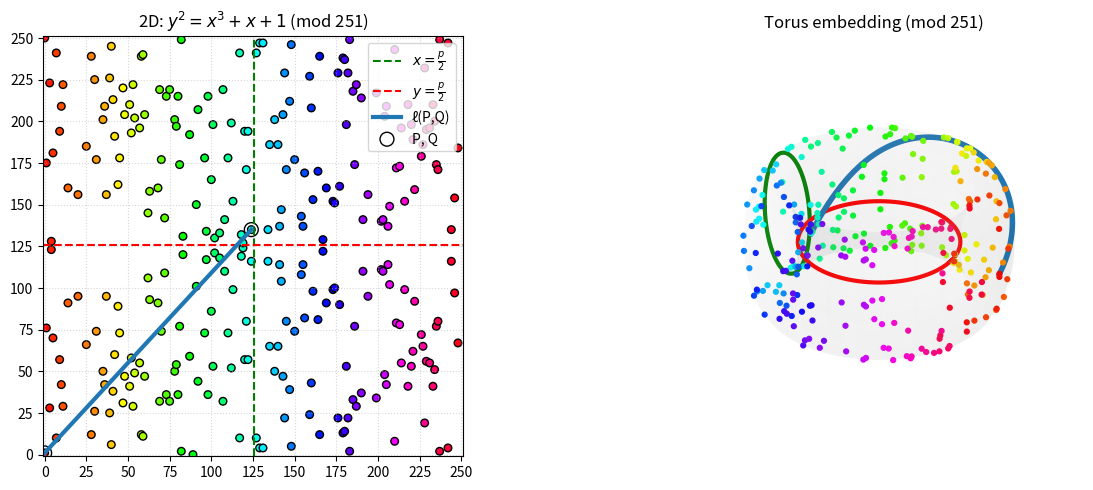

Here is the Python script that generated this plot:
#!/usr/bin/env python3
import sys
import numpy as np
import matplotlib.pyplot as plt

# ——— EC arithmetic ———
def inv_mod(x, p):
    return pow(int(x), -1, p)

def ec_add(P, Q, a, p):
    x1, y1 = P
    x2, y2 = Q
    if P == Q:
        m = (3*x1*x1 + a) * inv_mod(2*y1, p) % p
    else:
        # safe: x2 != x1
        m = (y2 - y1) * inv_mod(x2 - x1, p) % p
    x3 = (m*m - x1 - x2) % p
    y3 = (m*(x1 - x3) - y1) % p
    return x3, y3

def points_on_curve(a, b, p):
    pts = []
    for x in range(p):
        rhs = (x**3 + a*x + b) % p
        for y in range(p):
            if (y*y) % p == rhs:
                pts.append((x, y))
    return pts

# ——— Torus mesh ———
def make_torus(R, r, nu=120, nv=60):
    u = np.linspace(0, 2*np.pi, nu)
    v = np.linspace(0, 2*np.pi, nv)
    U, V = np.meshgrid(u, v, indexing='xy')
    X = (R + r*np.cos(V)) * np.cos(U)
    Y = (R + r*np.cos(V)) * np.sin(U)
    Z = r * np.sin(V)
    return X, Y, Z

def main():
    a, b = 1, 1

    # parse [sum] and [modulus]
    args = [arg.lower() for arg in sys.argv[1:]]
    mode = 'sum' if 'sum' in args else 'normal'
    if 'sum' in args: args.remove('sum')
    try:
        p = int(args[0]) if args else 251
        assert p > 1
    except:
        print("Usage: python3 torus.py [sum] [modulus>1]")
        sys.exit(1)

    # compute points
    pts = points_on_curve(a, b, p)
    if not pts:
        print(f"No points on y^2=x^3+x+1 mod {p}")
        return
    xs, ys = zip(*pts)
    N = len(pts)

    # discrete HSV colormap of length N
    cmap = plt.colormaps['hsv'](np.linspace(0,1,N))

    # torus embedding (wider!)
    R, r = 6.0, 1.5
    us = 2*np.pi*np.array(xs)/p
    vs = 2*np.pi*np.array(ys)/p
    XP = (R + r*np.cos(vs))*np.cos(us)
    YP = (R + r*np.cos(vs))*np.sin(us)
    ZP = r*np.sin(vs)
    Xs, Ys, Zs = make_torus(R, r)

    # pick P, Q with distinct x-values
    # start from middle entry then scan
    P = pts[N//2]
    Q = next((q for q in pts if q[0] != P[0]), None)
    if Q is None:
        Q = pts[0]  # fallback
    if mode == 'sum':
        Rpt = ec_add(P, Q, a, p)

    # ─── Figure setup ────────────────────────────────────
    fig = plt.figure(figsize=(12,5))
    ax1 = fig.add_subplot(1,2,1)
    ax2 = fig.add_subplot(1,2,2, projection='3d')

    # ─── 2D scatter ─────────────────────────────────────
    ax1.scatter(xs, ys,
                c=cmap,
                s=30, edgecolor='k')
    mid = p/2
    ax1.axvline(mid, color='green', linestyle='--', label=r'$x=\frac{p}{2}$')
    ax1.axhline(mid, color='red',   linestyle='--', label=r'$y=\frac{p}{2}$')

    # chord ℓ(P,Q)
    ax1.plot([P[0],Q[0]], [P[1],Q[1]],
             color='tab:blue', lw=3, label='ℓ(P,Q)')
    ax1.scatter([P[0],Q[0]], [P[1],Q[1]],
                s=100, facecolors='none', edgecolors='k', label='P, Q')

    if mode=='sum':
        x3,y3 = Rpt
        ax1.scatter([x3],[y3],
                    s=120, marker='*',
                    c='tab:blue', edgecolor='k',
                    label='R = P+Q')

    ax1.set_title(f"2D: $y^2=x^3+x+1$ (mod {p})")
    ax1.set_xlim(-1,p); ax1.set_ylim(-1,p)
    step = max(1, p//10)
    ax1.set_xticks(np.arange(0, p+1, step))
    ax1.set_yticks(np.arange(0, p+1, step))
    ax1.set_aspect('equal','box')
    ax1.grid(True, linestyle=':', alpha=0.5)
    ax1.legend(loc='upper right')

    # ─── 3D torus + points ─────────────────────────────
    ax2.plot_surface(Xs, Ys, Zs,
                     rstride=4, cstride=4,
                     color='lightgray', alpha=0.05, linewidth=0)
    ax2.scatter(XP, YP, ZP,
                c=cmap,
                s=12, depthshade=False)

    # mid-loops on torus
    Nloop = 200
    v_ = np.linspace(0, 2*np.pi, Nloop)
    ax2.plot((R + r*np.cos(v_))*np.cos(np.pi),
             (R + r*np.cos(v_))*np.sin(np.pi),
             r*np.sin(v_), c='green', lw=3)
    u_ = np.linspace(0, 2*np.pi, Nloop)
    ax2.plot((R + r*np.cos(np.pi))*np.cos(u_),
             (R + r*np.cos(np.pi))*np.sin(u_),
             r*np.sin(np.pi), c='red', lw=3)

    # chord ℓ(P,Q) on torus
    u1, v1 = 2*np.pi*P[0]/p, 2*np.pi*P[1]/p
    u2, v2 = 2*np.pi*Q[0]/p, 2*np.pi*Q[1]/p
    t = np.linspace(0, 1, 200)
    u_seg = u1 + (u2 - u1)*t
    v_seg = v1 + (v2 - v1)*t
    Xseg = (R + r*np.cos(v_seg))*np.cos(u_seg)
    Yseg = (R + r*np.cos(v_seg))*np.sin(u_seg)
    Zseg = r*np.sin(v_seg)
    ax2.plot(Xseg, Yseg, Zseg, color='tab:blue', lw=4)

    if mode=='sum':
        x3,y3 = Rpt
        u3, v3 = 2*np.pi*x3/p, 2*np.pi*y3/p
        Xr = (R + r*np.cos(v3))*np.cos(u3)
        Yr = (R + r*np.cos(v3))*np.sin(u3)
        Zr = r*np.sin(v3)
        ax2.scatter([Xr],[Yr],[Zr],
                    s=150, marker='*',
                    c='tab:blue', edgecolor='k')

    ax2.set_title(f"Torus embedding (mod {p})")
    M = R + r + 0.3
    ax2.set_xlim(-M, M); ax2.set_ylim(-M, M); ax2.set_zlim(-r-0.3, r+0.3)
    ax2.set_box_aspect((1,1,0.6))
    ax2.axis('off')

    # manual spacing
    plt.subplots_adjust(left=0.05, right=0.95,
                        top=0.92, bottom=0.08,
                        wspace=0.35)
    plt.show()

if __name__=="__main__":
    main()
